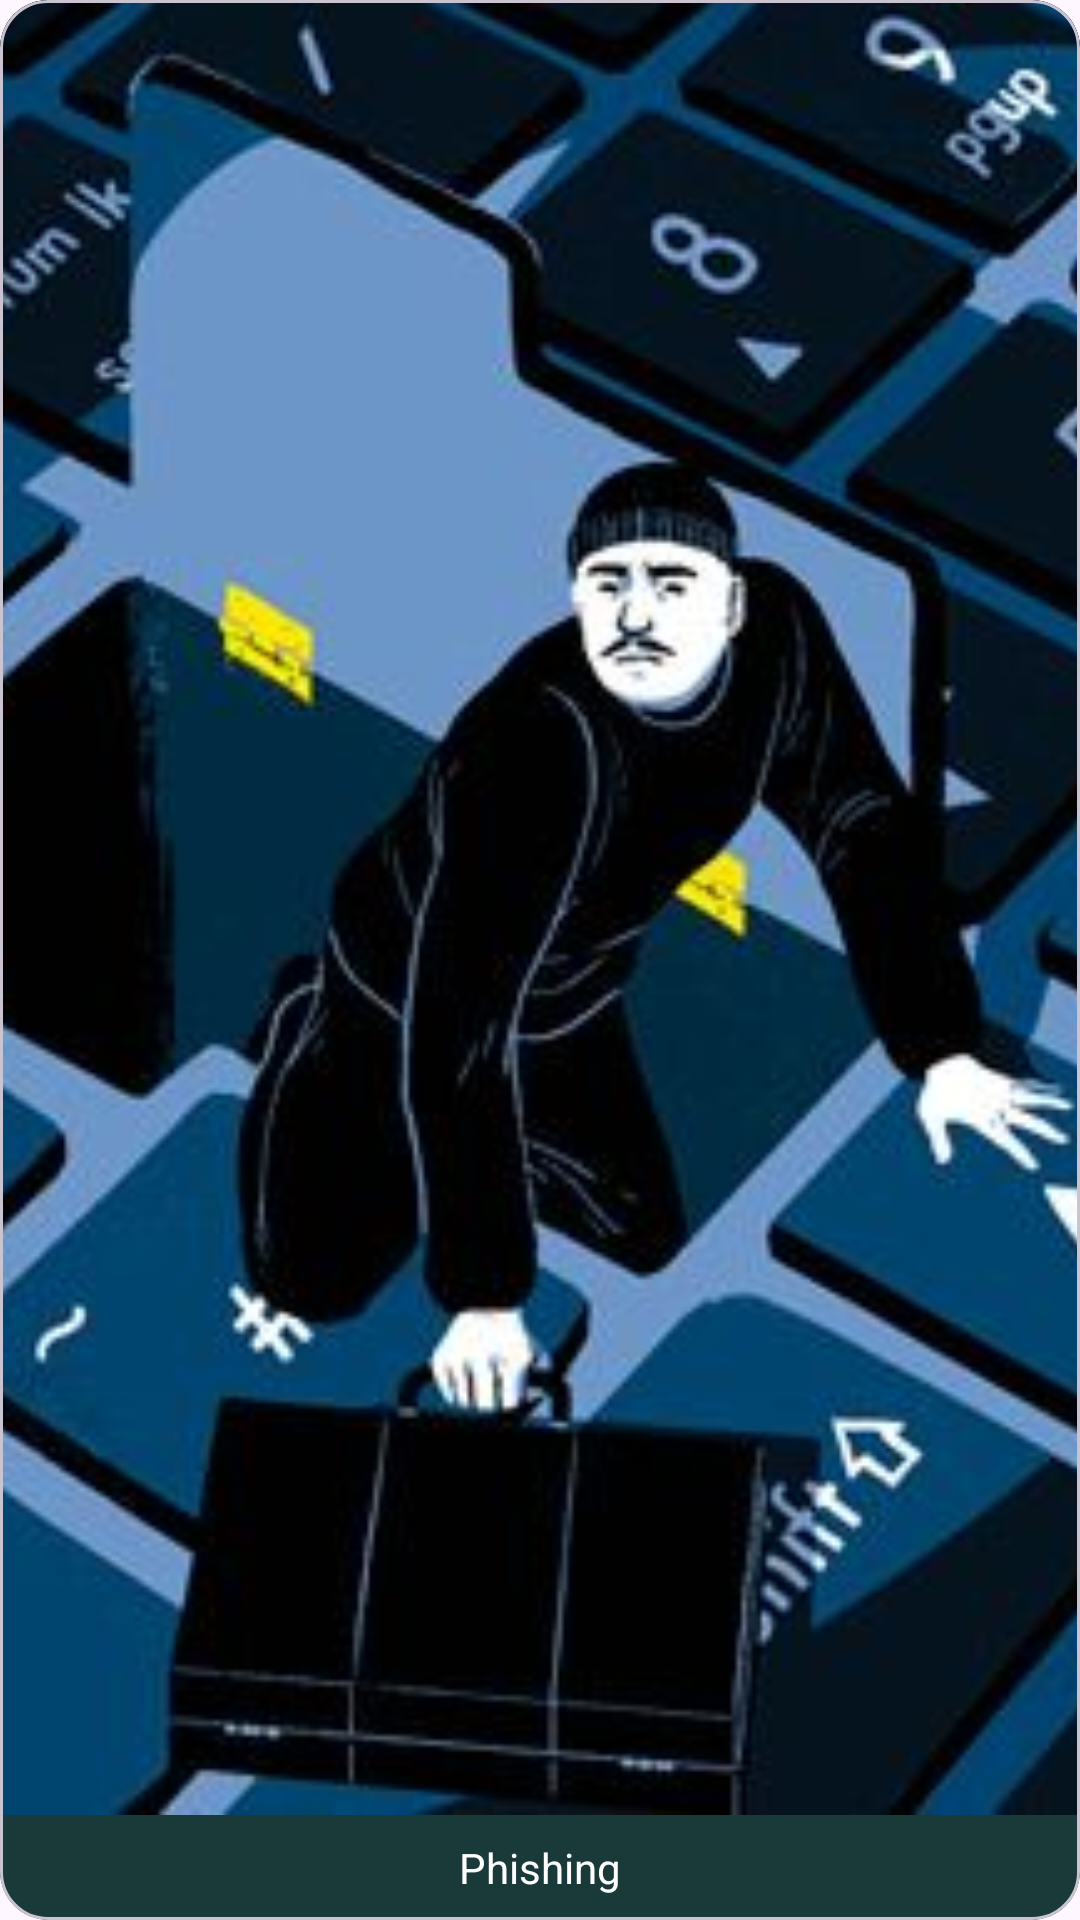

Reconstruct the res/layout file that produces this screen, plus the resources it refers to.
<!-- AndroidManifest.xml: application theme Theme.ThreatIQ -->
<!-- res/layout/lesson_card_phishing.xml -->
<com.google.android.material.card.MaterialCardView xmlns:android="http://schemas.android.com/apk/res/android"
    xmlns:app="http://schemas.android.com/apk/res-auto"
    android:id="@+id/lesson_card_phishing"
    android:layout_width="150dp"
    android:layout_height="180dp"
    android:layout_marginEnd="16dp"
    app:cardCornerRadius="16dp"
    app:cardBackgroundColor="@color/app_green">

    <LinearLayout
        android:layout_width="match_parent"
        android:layout_height="match_parent"
        android:orientation="vertical">

        <ImageView
            android:layout_width="match_parent"
            android:layout_height="0dp"
            android:layout_weight="1"
            android:scaleType="centerCrop"
            android:src="@drawable/phishing"/>

        <TextView
            android:layout_width="wrap_content"
            android:layout_height="wrap_content"
            android:text="Phishing"
            android:layout_gravity="center_horizontal"
            android:textColor="@color/white"
            android:padding="8dp"/>
    </LinearLayout>
</com.google.android.material.card.MaterialCardView>
<!-- resources referenced by this layout -->
<resources>
  <color name="app_green">#1A3A3A</color>
  <color name="white">#FFFFFFFF</color>
  <!-- drawable phishing: jpg bitmap (drawable, 38128 bytes) -->
  <style name="Theme.ThreatIQ" parent="Base.Theme.ThreatIQ" />
  <style name="Base.Theme.ThreatIQ" parent="Theme.Material3.DayNight.NoActionBar">
          
          
      </style>
</resources>
